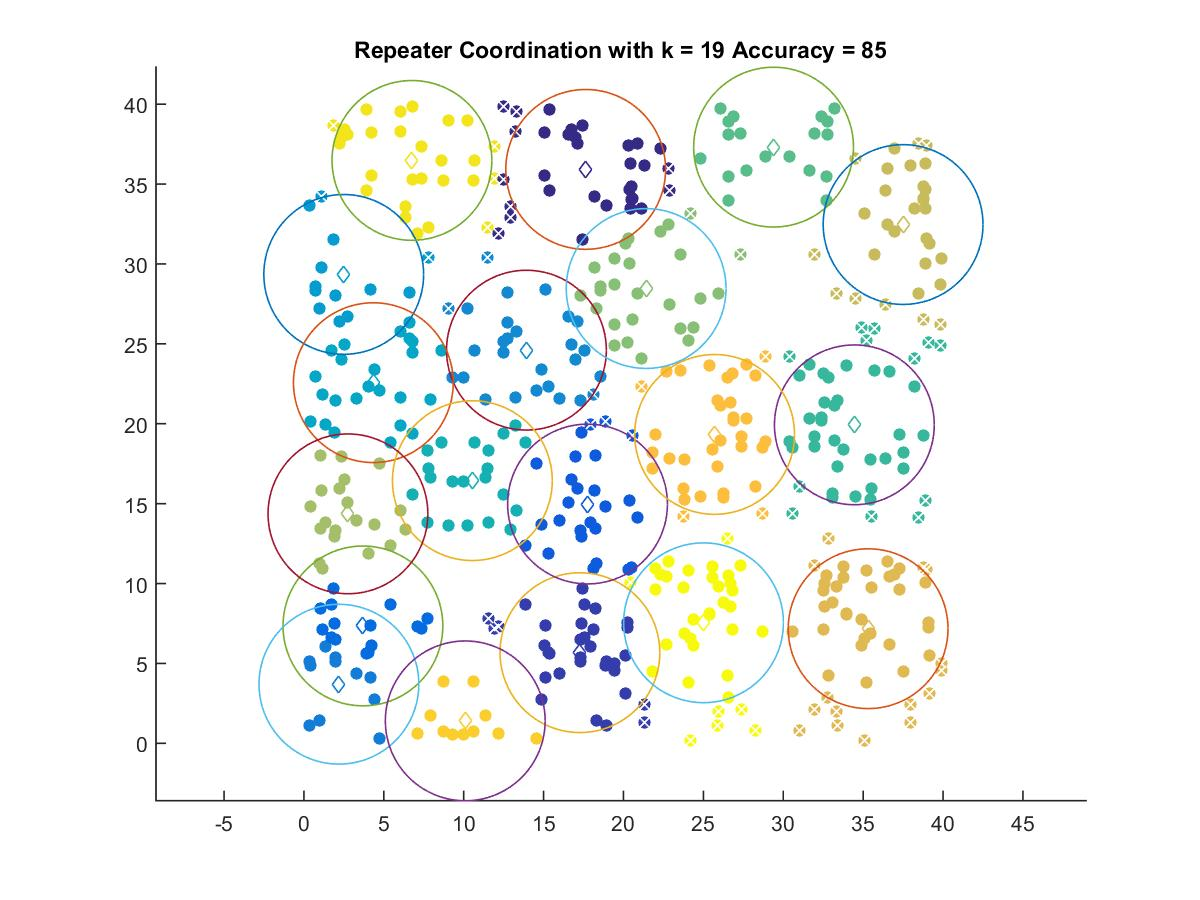

The file beside this chart, header and first rows:
17.634, 35.919
17.27, 5.673
17.75, 14.98
3.691, 7.347
2.188, 3.698
13.93, 24.61
2.49, 29.35
4.345, 22.57
10.54, 16.44
34.45, 19.93
29.39, 37.31
21.42, 28.46
2.754, 14.36
37.5, 32.47
35.31, 7.174
25.7, 19.33
10.1, 1.404
6.759, 36.48
25.01, 7.543
